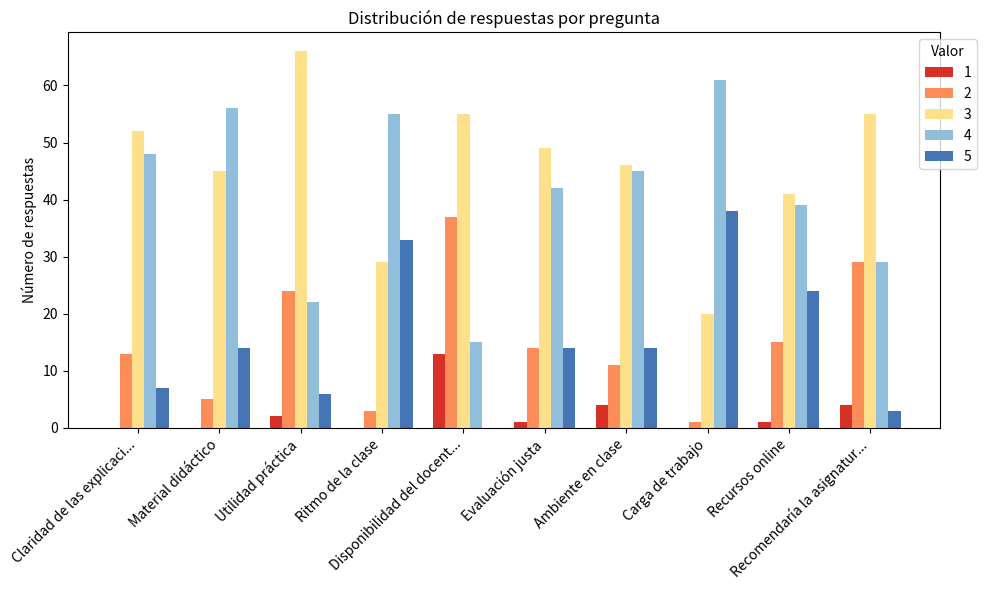

Write the Python code that produced this figure.
import numpy as np
import pandas as pd
import matplotlib.pyplot as plt

np.random.seed(42)

n_participantes = 120
preguntas = [
    'Claridad de las explicaciones',
    'Material didáctico',
    'Utilidad práctica',
    'Ritmo de la clase',
    'Disponibilidad del docente',
    'Evaluación justa',
    'Ambiente en clase',
    'Carga de trabajo',
    'Recursos online',
    'Recomendaría la asignatura'
]

data = {}
for p in preguntas:
    centro = np.random.choice([2.5, 3.0, 3.5, 4.0])
    data[p] = np.clip(np.round(np.random.normal(centro, 0.8, n_participantes)), 1, 5).astype(int)

df = pd.DataFrame(data)
df.head(10)

resumen = df.agg(['mean', 'std']).T.round(2)
resumen.columns = ['Media', 'Desviación típica']
resumen

fig, ax = plt.subplots(figsize=(10, 6))

frecuencias = df.apply(lambda col: col.value_counts().reindex(range(1, 6), fill_value=0))
colores = ['#d73027', '#fc8d59', '#fee08b', '#91bfdb', '#4575b4']

x = np.arange(len(preguntas))
ancho = 0.15

for i, (val, color) in enumerate(zip(range(1, 6), colores)):
    ax.bar(x + i * ancho, frecuencias.loc[val], ancho, label=str(val), color=color)

ax.set_xticks(x + 2 * ancho)
ax.set_xticklabels([p[:25] + '...' if len(p) > 25 else p for p in preguntas], rotation=45, ha='right')
ax.set_ylabel('Número de respuestas')
ax.set_title('Distribución de respuestas por pregunta')
ax.legend(title='Valor', bbox_to_anchor=(1.05, 1))
plt.tight_layout()
plt.show()
